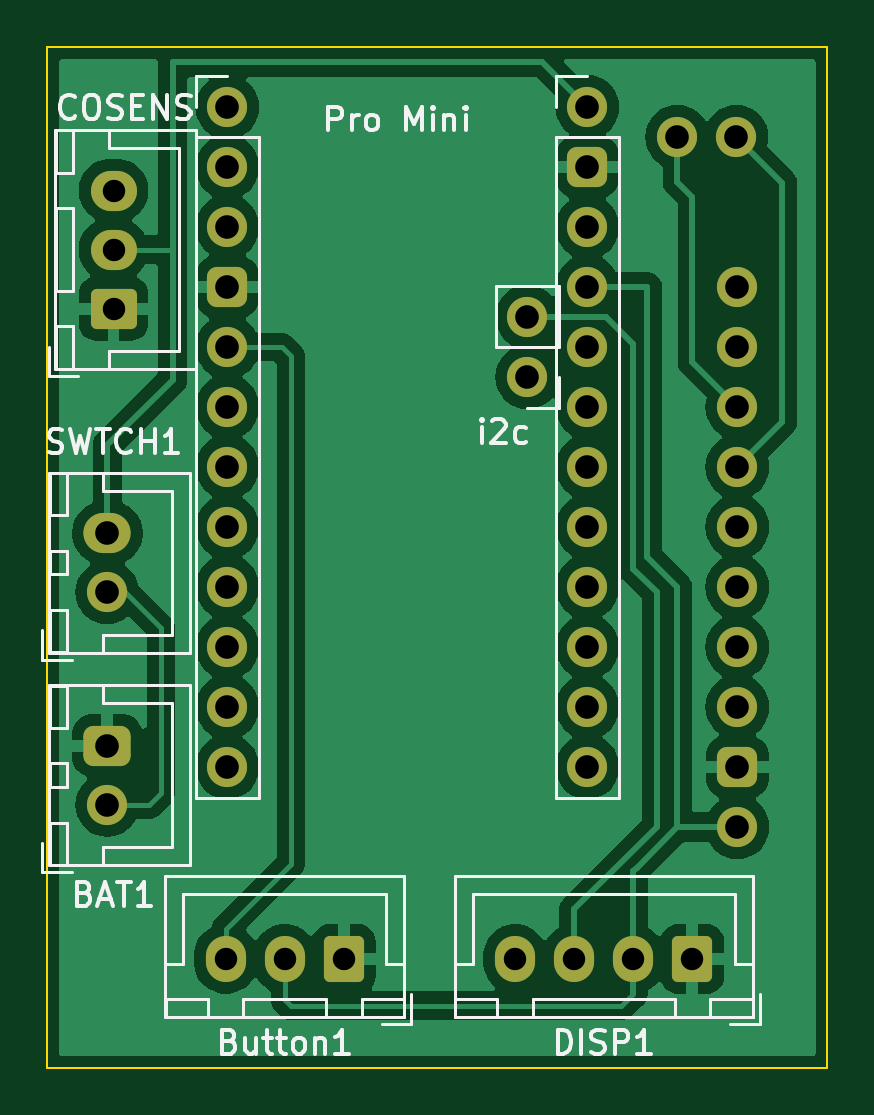
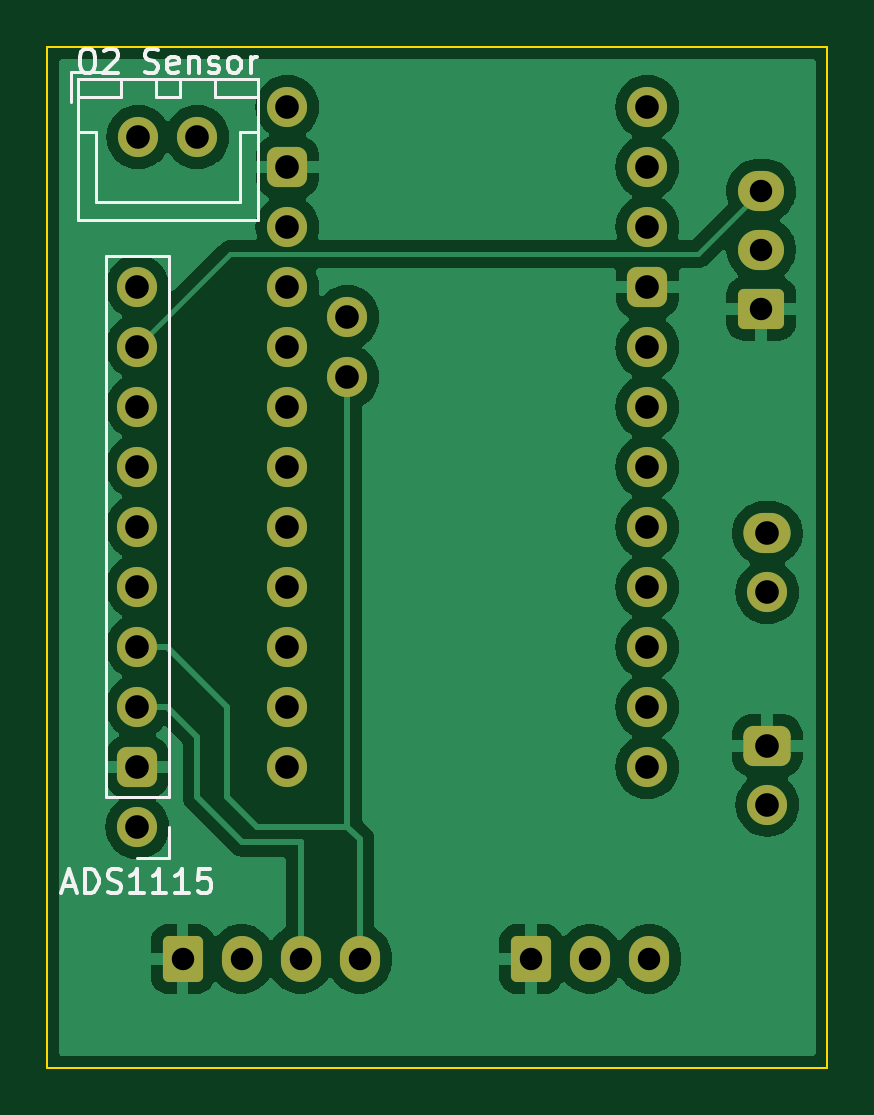
Circuit board: 11 layer files. Board 33.0 x 43.2 mm.
- bottom_copper: Nitrox_Board-B_Cu.gbr (58834 bytes)
- bottom_mask: Nitrox_Board-B_Mask.gbr (3179 bytes)
- paste: Nitrox_Board-B_Paste.gbr (455 bytes)
- bottom_silk: Nitrox_Board-B_Silkscreen.gbr (10244 bytes)
- outline: Nitrox_Board-Edge_Cuts.gbr (612 bytes)
- top_copper: Nitrox_Board-F_Cu.gbr (70514 bytes)
- top_mask: Nitrox_Board-F_Mask.gbr (3179 bytes)
- paste: Nitrox_Board-F_Paste.gbr (455 bytes)
- top_silk: Nitrox_Board-F_Silkscreen.gbr (24899 bytes)
- drill: Nitrox_Board-NPTH.drl (265 bytes)
- drill: Nitrox_Board-PTH.drl (991 bytes)

=== bottom_copper: Nitrox_Board-B_Cu.gbr (58834 bytes, source omitted) ===
=== bottom_mask: Nitrox_Board-B_Mask.gbr (3179 bytes, source withheld) ===
=== paste: Nitrox_Board-B_Paste.gbr ===
%TF.GenerationSoftware,KiCad,Pcbnew,8.0.8*%
%TF.CreationDate,2025-02-07T21:56:42-07:00*%
%TF.ProjectId,Nitrox_Board,4e697472-6f78-45f4-926f-6172642e6b69,rev?*%
%TF.SameCoordinates,Original*%
%TF.FileFunction,Paste,Bot*%
%TF.FilePolarity,Positive*%
%FSLAX46Y46*%
G04 Gerber Fmt 4.6, Leading zero omitted, Abs format (unit mm)*
G04 Created by KiCad (PCBNEW 8.0.8) date 2025-02-07 21:56:42*
%MOMM*%
%LPD*%
G01*
G04 APERTURE LIST*
G04 APERTURE END LIST*
M02*

=== bottom_silk: Nitrox_Board-B_Silkscreen.gbr (10244 bytes, source omitted) ===
=== outline: Nitrox_Board-Edge_Cuts.gbr ===
%TF.GenerationSoftware,KiCad,Pcbnew,8.0.8*%
%TF.CreationDate,2025-02-07T21:56:42-07:00*%
%TF.ProjectId,Nitrox_Board,4e697472-6f78-45f4-926f-6172642e6b69,rev?*%
%TF.SameCoordinates,Original*%
%TF.FileFunction,Profile,NP*%
%FSLAX46Y46*%
G04 Gerber Fmt 4.6, Leading zero omitted, Abs format (unit mm)*
G04 Created by KiCad (PCBNEW 8.0.8) date 2025-02-07 21:56:42*
%MOMM*%
%LPD*%
G01*
G04 APERTURE LIST*
%TA.AperFunction,Profile*%
%ADD10C,0.100000*%
%TD*%
G04 APERTURE END LIST*
D10*
X139700000Y-58420000D02*
X172720000Y-58420000D01*
X172720000Y-101640000D01*
X139700000Y-101640000D01*
X139700000Y-58420000D01*
M02*

=== top_copper: Nitrox_Board-F_Cu.gbr (70514 bytes, source omitted) ===
=== top_mask: Nitrox_Board-F_Mask.gbr (3179 bytes, source withheld) ===
=== paste: Nitrox_Board-F_Paste.gbr ===
%TF.GenerationSoftware,KiCad,Pcbnew,8.0.8*%
%TF.CreationDate,2025-02-07T21:56:42-07:00*%
%TF.ProjectId,Nitrox_Board,4e697472-6f78-45f4-926f-6172642e6b69,rev?*%
%TF.SameCoordinates,Original*%
%TF.FileFunction,Paste,Top*%
%TF.FilePolarity,Positive*%
%FSLAX46Y46*%
G04 Gerber Fmt 4.6, Leading zero omitted, Abs format (unit mm)*
G04 Created by KiCad (PCBNEW 8.0.8) date 2025-02-07 21:56:42*
%MOMM*%
%LPD*%
G01*
G04 APERTURE LIST*
G04 APERTURE END LIST*
M02*

=== top_silk: Nitrox_Board-F_Silkscreen.gbr (24899 bytes, source omitted) ===
=== drill: Nitrox_Board-NPTH.drl ===
M48
; DRILL file {KiCad 8.0.8} date 2025-02-07T21:56:45-0700
; FORMAT={-:-/ absolute / inch / decimal}
; #@! TF.CreationDate,2025-02-07T21:56:45-07:00
; #@! TF.GenerationSoftware,Kicad,Pcbnew,8.0.8
; #@! TF.FileFunction,NonPlated,1,2,NPTH
FMAT,2
INCH
%
G90
G05
M30

=== drill: Nitrox_Board-PTH.drl ===
M48
; DRILL file {KiCad 8.0.8} date 2025-02-07T21:56:45-0700
; FORMAT={-:-/ absolute / inch / decimal}
; #@! TF.CreationDate,2025-02-07T21:56:45-07:00
; #@! TF.GenerationSoftware,Kicad,Pcbnew,8.0.8
; #@! TF.FileFunction,Plated,1,2,PTH
FMAT,2
INCH
; #@! TA.AperFunction,Plated,PTH,ComponentDrill
T1C0.0374
; #@! TA.AperFunction,Plated,PTH,ComponentDrill
T2C0.0394
%
G90
G05
T1
X5.6102Y-2.5394
X5.6102Y-2.6378
X5.6102Y-2.7362
X5.7972Y-3.8199
X5.8957Y-3.8199
X5.9941Y-3.8199
X6.2795Y-3.8199
X6.378Y-3.8199
X6.4764Y-3.8199
X6.5748Y-3.8199
T2
X5.6Y-3.1102
X5.6Y-3.2087
X5.6Y-3.4646
X5.6Y-3.563
X5.8Y-2.4
X5.8Y-2.5
X5.8Y-2.6
X5.8Y-2.7
X5.8Y-2.8
X5.8Y-2.9
X5.8Y-3.0
X5.8Y-3.1
X5.8Y-3.2
X5.8Y-3.3
X5.8Y-3.4
X5.8Y-3.5
X6.3Y-2.75
X6.3Y-2.85
X6.4Y-2.4
X6.4Y-2.5
X6.4Y-2.6
X6.4Y-2.7
X6.4Y-2.8
X6.4Y-2.9
X6.4Y-3.0
X6.4Y-3.1
X6.4Y-3.2
X6.4Y-3.3
X6.4Y-3.4
X6.4Y-3.5
X6.55Y-2.45
X6.6484Y-2.45
X6.65Y-2.7
X6.65Y-2.8
X6.65Y-2.9
X6.65Y-3.0
X6.65Y-3.1
X6.65Y-3.2
X6.65Y-3.3
X6.65Y-3.4
X6.65Y-3.5
X6.65Y-3.6
M30

